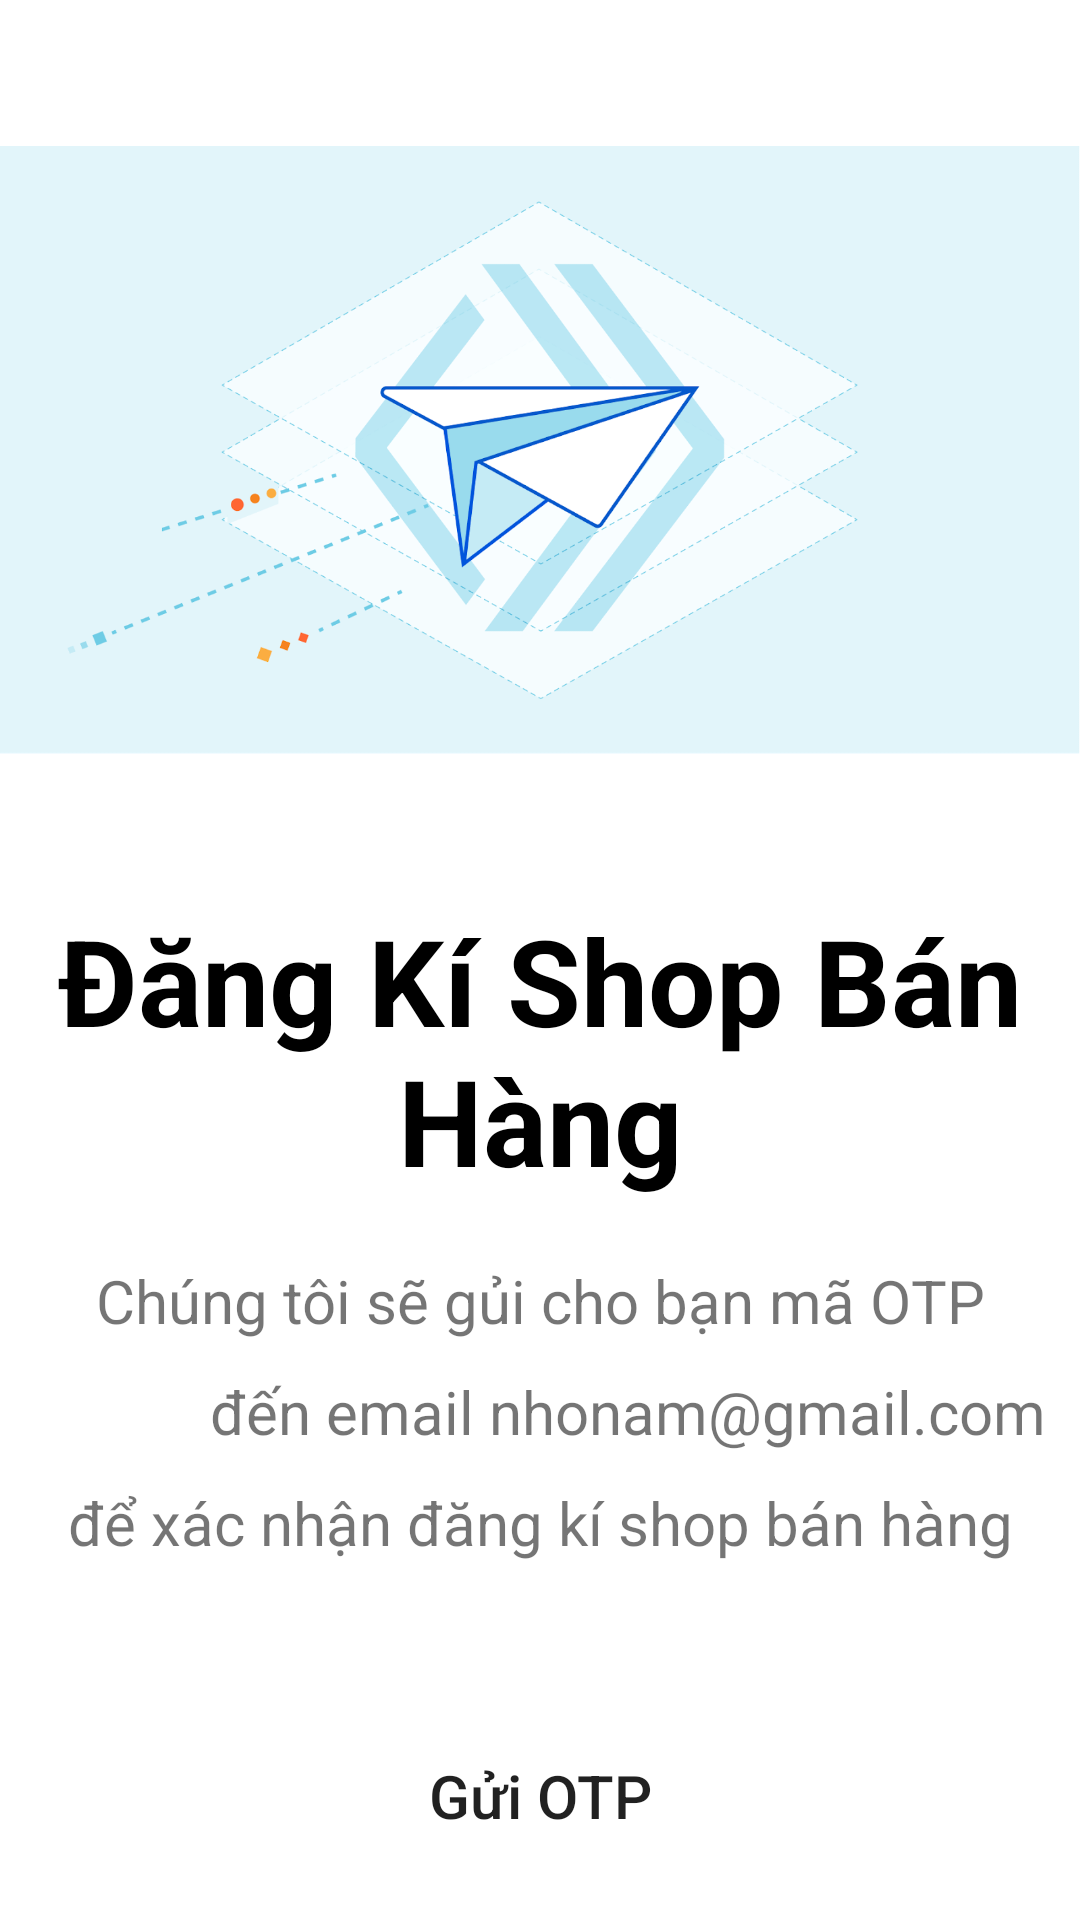

This screen was rendered from an Android layout file. Write that file and the resources it references.
<!-- AndroidManifest.xml: application theme Theme.EcomerceShoppe -->
<!-- res/layout/sent_otp.xml -->
<?xml version="1.0" encoding="utf-8"?>
<LinearLayout xmlns:android="http://schemas.android.com/apk/res/android"
    android:layout_width="match_parent"
    android:orientation="vertical"
    android:layout_height="match_parent">

    <LinearLayout
        android:layout_width="match_parent"
        android:layout_height="300dp">

        <ImageView
            android:src="@drawable/sentmail"
            android:layout_width="wrap_content"
            android:layout_height="wrap_content">

        </ImageView>
    </LinearLayout>

    <LinearLayout

        android:orientation="vertical"
        android:layout_width="match_parent"
        android:layout_height="wrap_content">

        <TextView
            android:layout_width="match_parent"
            android:layout_height="wrap_content"
            android:layout_gravity="center"
            android:layout_marginBottom="20dp"
            android:text="Đăng Kí Shop Bán Hàng"

            android:textAlignment="center"
            android:textColor="@color/black"
            android:textSize="40dp"
            android:textStyle="bold" />

        <TextView
            android:textSize="20dp"
            android:layout_marginBottom="10dp"
            android:gravity="center"
            android:text="Chúng tôi sẽ gủi cho bạn mã OTP"
            android:layout_width="match_parent"
            android:layout_height="wrap_content"/>
        <LinearLayout
            android:orientation="horizontal"
            android:layout_width="match_parent"
            android:layout_height="wrap_content">
            <TextView
                android:layout_marginStart="70dp"
                android:textSize="20dp"
                android:layout_marginBottom="10dp"
                android:gravity="center"
                android:text="đến email "
                android:layout_width="wrap_content"
                android:layout_height="wrap_content"/>
            <TextView
                android:id="@+id/emailSent"
                android:textSize="20dp"
                android:layout_marginBottom="10dp"
                android:gravity="center"
                android:text="nhonam@gmail.com"
                android:layout_width="wrap_content"
                android:layout_height="wrap_content"/>
        </LinearLayout>

        <TextView
            android:textSize="20dp"
            android:layout_marginBottom="10dp"
            android:gravity="center"
            android:text="để xác nhận đăng kí shop bán hàng"
            android:layout_width="match_parent"
            android:layout_height="wrap_content"/>


    </LinearLayout>

    <androidx.appcompat.widget.AppCompatButton
        android:id="@+id/btnSentOTP"
        android:layout_width="match_parent"
        android:layout_height="55dp"
        android:layout_marginStart="20dp"
        android:layout_marginTop="40dp"
        android:layout_marginEnd="20dp"
        android:background="@drawable/background_primary"
        android:text="Gửi OTP"
        android:textAllCaps="false"
        android:textSize="20dp"></androidx.appcompat.widget.AppCompatButton>



</LinearLayout>
<!-- resources referenced by this layout -->
<resources>
  <!-- drawable sentmail: png bitmap (drawable, 138524 bytes) -->
  <style name="Theme.EcomerceShoppe" parent="Theme.MaterialComponents.DayNight.DarkActionBar">
          
          <item name="colorPrimary">@color/purple_500</item>
          <item name="colorPrimaryVariant">@color/purple_700</item>
          <item name="colorOnPrimary">@color/white</item>
          
          <item name="colorSecondary">@color/teal_200</item>
          <item name="colorSecondaryVariant">@color/teal_700</item>
          <item name="colorOnSecondary">@color/black</item>
          
          <item name="android:statusBarColor">?attr/colorPrimaryVariant</item>
          
  
  
      </style>
  <!-- not gathered from this repository: default colours our renderer supplied (Android Studio template values) -->
  <color name="purple_500">#FF6200EE</color>
  <color name="purple_700">#FF3700B3</color>
  <color name="teal_200">#FF03DAC5</color>
  <color name="teal_700">#FF018786</color>
  <color name="black">#FF000000</color>
  <color name="white">#FFFFFFFF</color>
</resources>
